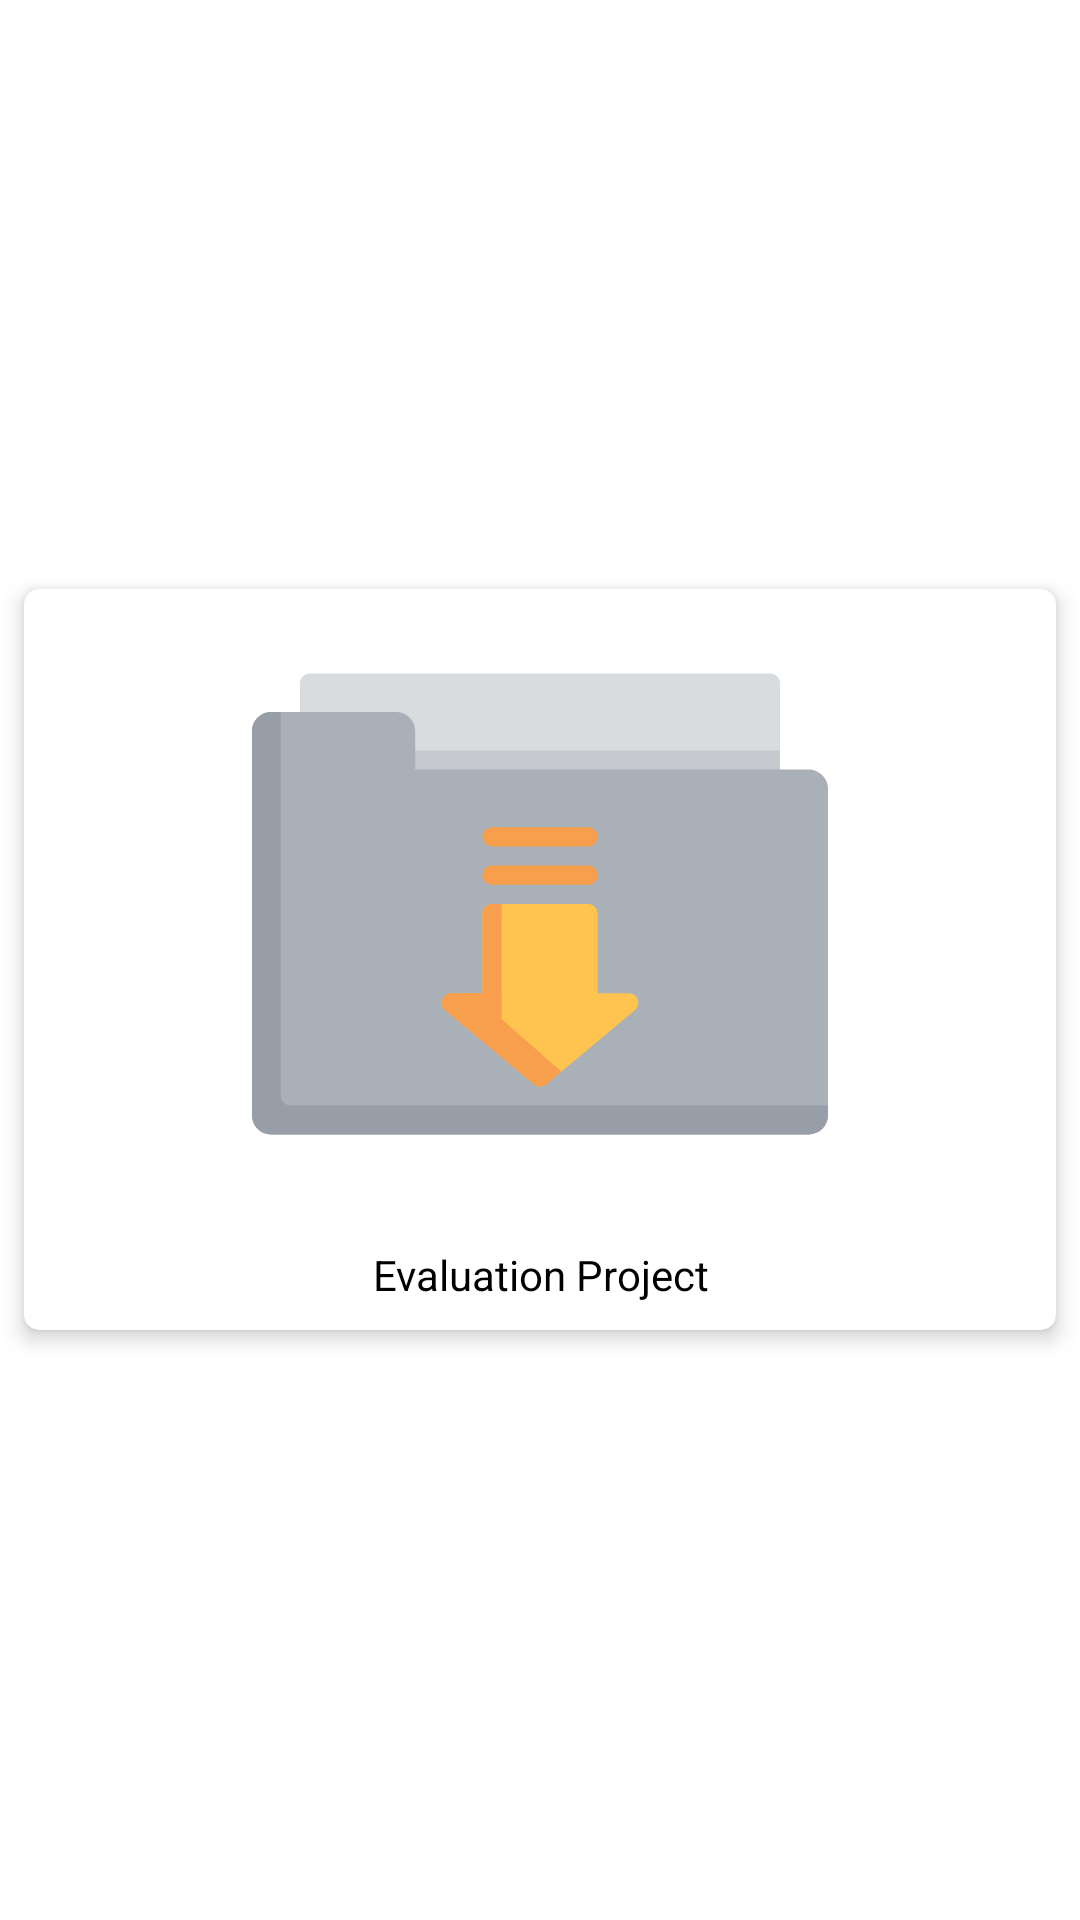

Reconstruct the res/layout file that produces this screen, plus the resources it refers to.
<!-- AndroidManifest.xml: application theme Theme.EvaluationProject -->
<!-- res/layout/gridfiles_item.xml -->
<?xml version="1.0" encoding="utf-8"?>
<FrameLayout
    android:layout_width="match_parent"
    android:layout_height="wrap_content"
    xmlns:android="http://schemas.android.com/apk/res/android">
<androidx.cardview.widget.CardView
    android:id="@+id/filesItemView"
    xmlns:app="http://schemas.android.com/apk/res-auto"
    android:layout_width="match_parent"
    android:layout_height="wrap_content"
    android:layout_gravity="center"
    android:layout_margin="8dp"
    app:cardCornerRadius="5dp"
    app:cardElevation="4dp">

    <LinearLayout
        android:layout_width="match_parent"
        android:layout_height="wrap_content"
        android:orientation="vertical">

        <ImageView
            android:id="@+id/id_files_image"
            android:layout_width="200dp"
            android:layout_height="200dp"
            android:layout_gravity="center"
            android:layout_margin="5dp"
            android:contentDescription="@string/imagefolders"
            android:padding="4dp"
            app:srcCompat="@drawable/ic_folder" />

        <TextView
            android:id="@+id/id_files_name"
            android:layout_width="match_parent"
            android:layout_height="wrap_content"
            android:layout_gravity="center"
            android:layout_margin="5dp"
            android:padding="4dp"
            android:text="@string/app_name"
            android:textAlignment="center"
            android:textColor="@color/black" />

    </LinearLayout>

</androidx.cardview.widget.CardView>
</FrameLayout>
<!-- resources referenced by this layout -->
<resources>
  <!-- drawable ic_folder (drawable) -->
  <vector xmlns:android="http://schemas.android.com/apk/res/android"
      android:width="512dp"
      android:height="512dp"
      android:viewportWidth="512"
      android:viewportHeight="512">
    <path
        android:pathData="M469.33,179.2H42.67V59.73c0,-4.71 3.82,-8.53 8.53,-8.53h409.6c4.71,0 8.53,3.82 8.53,8.53V179.2z"
        android:fillColor="#D9DCDF"/>
    <path
        android:pathData="M42.67,119.47h426.67v51.2h-426.67z"
        android:fillColor="#C6CACF"/>
    <path
        android:pathData="M145.07,136.53V102.4c0,-9.43 -7.64,-17.07 -17.07,-17.07H17.07C7.64,85.33 0,92.97 0,102.4v341.33c0,9.43 7.64,17.07 17.07,17.07h477.87c9.43,0 17.07,-7.64 17.07,-17.07V153.6c0,-9.43 -7.64,-17.07 -17.07,-17.07H145.07z"
        android:fillColor="#AAB0B7"/>
    <path
        android:pathData="M34.13,435.2c-4.71,0 -8.53,-3.82 -8.53,-8.53V85.33h-8.53C7.64,85.33 0,92.97 0,102.4v341.33c0,9.43 7.64,17.07 17.07,17.07h477.87c9.43,0 17.07,-7.64 17.07,-17.07V435.2H34.13z"
        android:fillColor="#979EA7"/>
    <path
        android:pathData="M334.83,335.38H307.2v-70.84c0,-4.71 -3.82,-8.53 -8.53,-8.53h-85.33c-4.71,0 -8.53,3.82 -8.53,8.53v70.84h-27.63c-7.98,0 -11.6,9.98 -5.46,15.09l78.83,65.69c3.16,2.64 7.76,2.64 10.93,0l78.83,-65.69C346.42,345.35 342.81,335.38 334.83,335.38z"
        android:fillColor="#FFC44F"/>
    <path
        android:pathData="M221.87,358.4V256h-8.53c-4.71,0 -8.53,3.82 -8.53,8.53v70.84h-27.63c-7.98,0 -11.6,9.98 -5.46,15.09l78.83,65.69c3.16,2.64 7.76,2.64 10.93,0l13.53,-11.27L221.87,358.4z"
        android:fillColor="#F79F4D"/>
    <path
        android:pathData="M298.67,238.93h-85.33c-4.71,0 -8.53,-3.82 -8.53,-8.53c0,-4.71 3.82,-8.53 8.53,-8.53h85.33c4.71,0 8.53,3.82 8.53,8.53C307.2,235.11 303.38,238.93 298.67,238.93z"
        android:fillColor="#F79F4D"/>
    <path
        android:pathData="M298.67,204.8h-85.33c-4.71,0 -8.53,-3.82 -8.53,-8.53c0,-4.71 3.82,-8.53 8.53,-8.53h85.33c4.71,0 8.53,3.82 8.53,8.53C307.2,200.98 303.38,204.8 298.67,204.8z"
        android:fillColor="#F79F4D"/>
  </vector>
  <string name="app_name">Evaluation Project</string>
  <string name="imagefolders">ImageFolders</string>
  <style name="Theme.EvaluationProject" parent="Theme.MaterialComponents.DayNight.DarkActionBar">
          
          <item name="colorPrimary">@color/purple_500</item>
          <item name="colorPrimaryVariant">@color/purple_700</item>
          <item name="colorOnPrimary">@color/white</item>
          
          <item name="colorSecondary">@color/teal_200</item>
          <item name="colorSecondaryVariant">@color/teal_700</item>
          <item name="colorOnSecondary">@color/black</item>
          
          <item name="android:statusBarColor">?attr/colorPrimaryVariant</item>
          
      </style>
  <!-- not gathered from this repository: default colours our renderer supplied (Android Studio template values) -->
  <color name="purple_500">#FF6200EE</color>
  <color name="purple_700">#FF3700B3</color>
  <color name="teal_200">#FF03DAC5</color>
  <color name="teal_700">#FF018786</color>
  <color name="black">#FF000000</color>
  <color name="white">#FFFFFFFF</color>
</resources>
